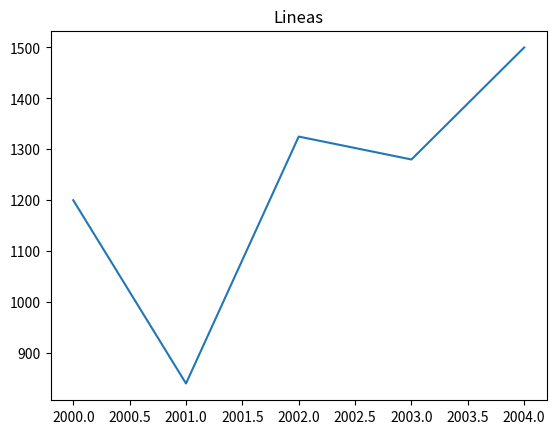
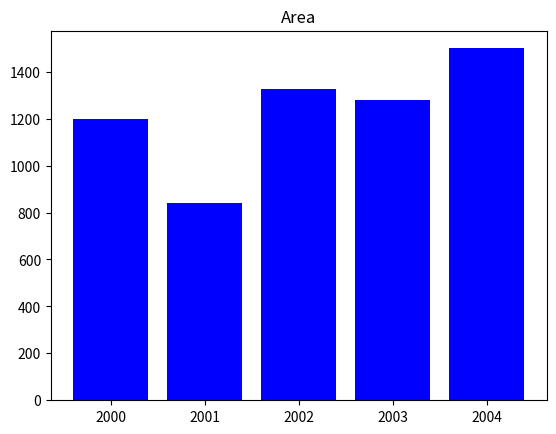
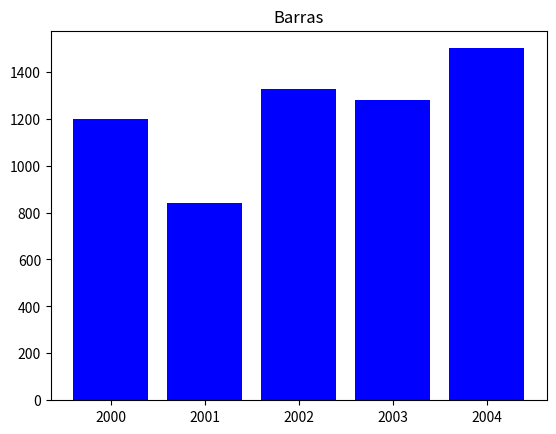
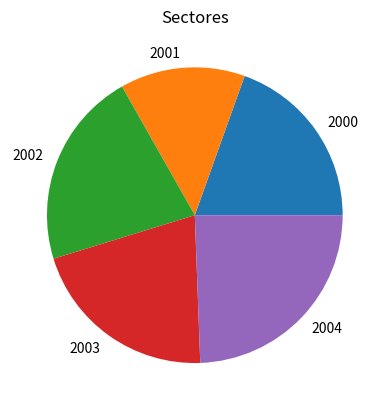

These figures' Python source, in order:
# Ejercicio 5
# Escribir una función que reciba una serie 
# de Pandas con el número de ventas de un 
# producto por años y una cadena con el tipo 
# de gráfico a generar (lineas, barras, sectores, areas) 
# y devuelva un diagrama del tipo indicado con la 
# evolución de las ventas por años y con el título 
# “Evolución del número de ventas”.


import matplotlib.pyplot as mp
import pandas as pn

def Funcion_Ventas(A,B,C = "blue"):

    if B == "Lineas":
        fig, ax = mp.subplots()
        ax.plot(A)
        mp.title(B)

    if B == "Area":
        fig,ax = mp.subplots()
        ax.bar(A.keys(),A.values(), color = C)
        mp.title(B)

    if B == "Barras":
        fig,ax = mp.subplots()
        ax.bar(A.keys(),A.values(), color = C)
        mp.title(B)

    if B == "Sectores":
        fig,ax = mp.subplots()
        A.plot(kind = "pie",ax = ax)
        mp.ylabel('')
        mp.title(B)

    return


Diccionario = {
    2000:1200, 
    2001:  840, 
    2002: 1325, 
    2003:1280, 
    2004:1500
  
}

Pandeadeado = pn.Series(Diccionario)
Funcion_Ventas(Pandeadeado,"Lineas")
mp.show()
Funcion_Ventas(Diccionario,"Area")
mp.show()
Funcion_Ventas(Diccionario,"Barras")
mp.show()
Funcion_Ventas(Pandeadeado,"Sectores")
mp.show()
